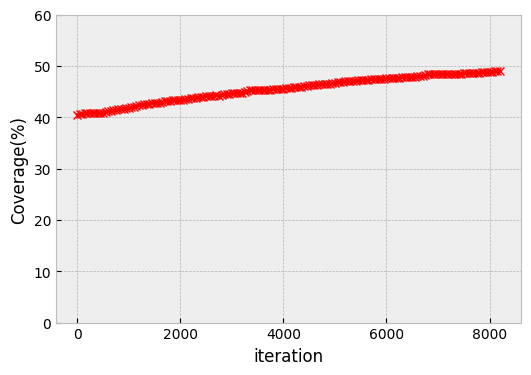

This chart was generated by the following Python code:
import numpy as np
import matplotlib as mpl
import matplotlib.pyplot as plt

data = """
291184
291747
292459
292719
292721
293216
293265
293486
293239
293570
294064
295342
296045
296837
297105
297421
298648
299260
299491
299773
300051
301142
301734
303606
304204
304718
305604
306038
306518
307088
307723
308004
307960
309287
309512
309672
310335
311563
311486
311946
312095
312122
312709
313456
314448
314686
314856
315689
315868
316436
317040
317395
317412
317412
317958
317574
318708
319474
319877
320485
321014
321588
321822
321972
322021
323450
324439
324912
325166
325175
325187
325190
325266
325514
325991
325572
326943
326967
326530
327351
327265
327837
328244
328938
329107
329960
330336
330492
330794
330906
332065
332566
332579
333028
333309
333309
333309
333684
333820
334849
335756
336230
336619
337396
337966
337993
338089
338462
338602
338934
339163
339320
339264
339740
340634
340654
340714
341259
341547
341607
341883
341983
342218
342432
342780
342954
343428
343516
343584
343705
344247
344308
344546
344979
345457
346106
347395
347633
347733
347782
347868
347936
348147
348058
348229
348086
348351
348409
348434
348380
348818
348929
348933
349108
349222
349361
349940
350117
350708
350939
351373
351490
351607
351786
352265
"""

yy = np.asarray([float(x) for x in data.split("\n") if x.strip()])/718639.0*100
xx = np.asarray(range(yy.size))*50
plt.style.use(['bmh'])  
#plt.style.use(['ggplot', 'bmh'])
mpl.rc('font',family='Times New Roman')
mpl.rc('font',size=10.0)
fig = plt.figure(figsize=(6, 4))
ax = plt.subplot(111)
ax.plot(xx, yy, "rx-" )
plt.xlabel("iteration")
plt.ylabel("Coverage(%)")
plt.ylim(0, 60)
#plt.show()
plt.savefig("opt-plot.png", dpi=200)
plt.close()
